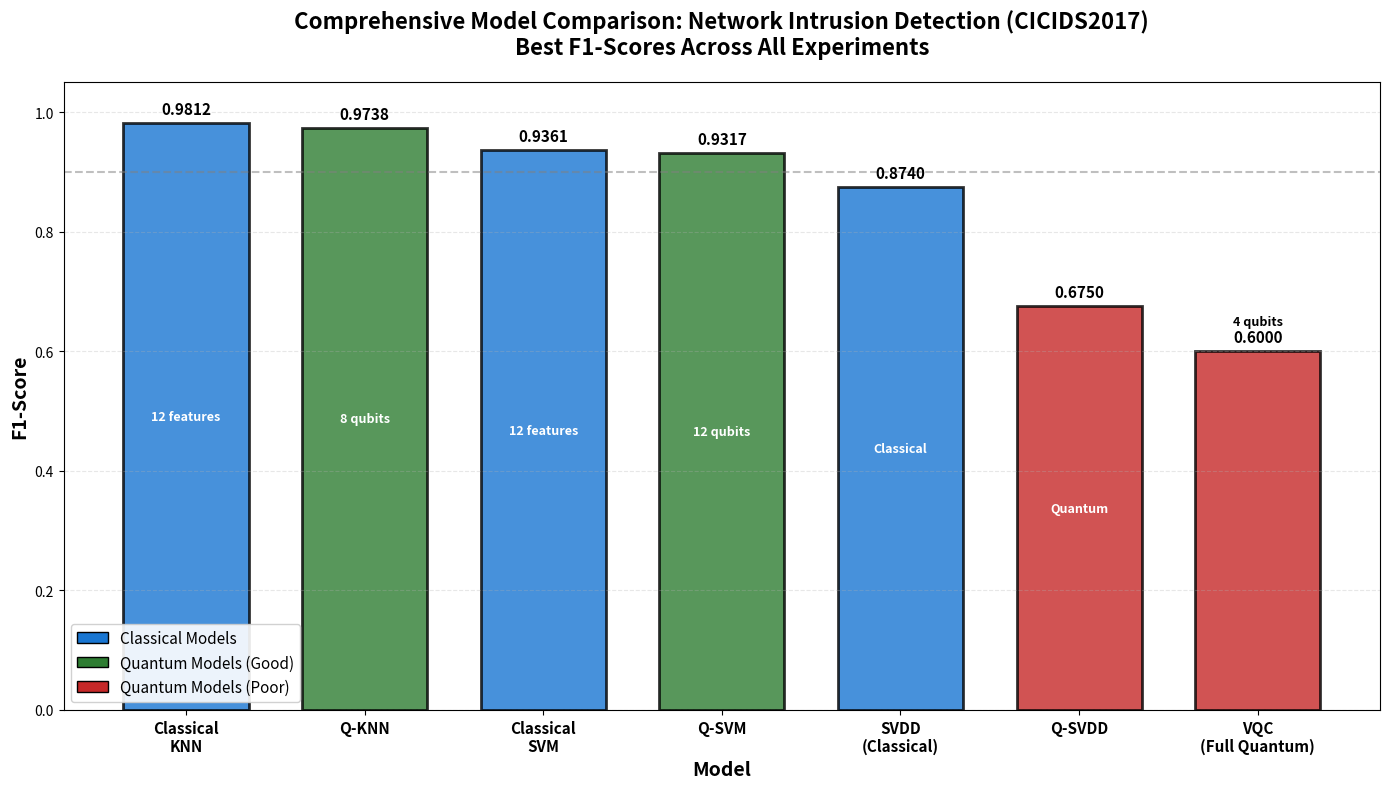

The script that saved this image:
"""
Comprehensive F1-Score Comparison: All Models
Classical vs Quantum Approaches for Network Intrusion Detection
"""

import matplotlib.pyplot as plt
import numpy as np

# Data: Best F1 scores from all experiments
models = [
    'Classical\nKNN',
    'Q-KNN',
    'Classical\nSVM',
    'Q-SVM',
    'SVDD\n(Classical)',
    'Q-SVDD',
    'VQC\n(Full Quantum)'
]

f1_scores = [
    0.9812,  # Classical KNN (12 features)
    0.9738,  # Q-KNN (8 qubits)
    0.9361,  # Classical SVM (12 features)
    0.9317,  # Q-SVM (12 qubits)
    0.874,   # SVDD (classical)
    0.675,   # Q-SVDD (quantum)
    0.60     # VQC (4 qubits) - improved version
]

# Features/Qubits info
info = [
    '12 features',
    '8 qubits',
    '12 features',
    '12 qubits',
    'Classical',
    'Quantum',
    '4 qubits'
]

# Color scheme: Classical (blue), Quantum (green/red for poor performance)
colors = [
    '#1976D2',  # Classical KNN - blue
    '#2E7D32',  # Q-KNN - green
    '#1976D2',  # Classical SVM - blue
    '#2E7D32',  # Q-SVM - green
    '#1976D2',  # SVDD - blue
    '#C62828',  # Q-SVDD - red (poor)
    '#C62828',  # VQC - red (poor)
]

# Create figure
fig, ax = plt.subplots(figsize=(14, 8))

# Create bars
x = np.arange(len(models))
bars = ax.bar(x, f1_scores, color=colors, alpha=0.8, edgecolor='black', linewidth=2, width=0.7)

# Add value labels on bars
for i, (bar, f1, model_info) in enumerate(zip(bars, f1_scores, info)):
    height = bar.get_height()

    # F1 score on top
    ax.text(bar.get_x() + bar.get_width()/2., height + 0.01,
            f'{f1:.4f}',
            ha='center', va='bottom', fontweight='bold', fontsize=11)

    # Features/Qubits info inside or below bar
    y_pos = height/2 if height > 0.6 else height + 0.05
    text_color = 'white' if height > 0.6 else 'black'
    ax.text(bar.get_x() + bar.get_width()/2., y_pos,
            model_info,
            ha='center', va='center', fontsize=9,
            fontweight='bold', color=text_color)

# Styling
ax.set_ylabel('F1-Score', fontweight='bold', fontsize=14)
ax.set_xlabel('Model', fontweight='bold', fontsize=14)
ax.set_title('Comprehensive Model Comparison: Network Intrusion Detection (CICIDS2017)\nBest F1-Scores Across All Experiments',
             fontsize=16, fontweight='bold', pad=20)
ax.set_xticks(x)
ax.set_xticklabels(models, fontsize=11, fontweight='bold')
ax.set_ylim(0, 1.05)
ax.grid(True, alpha=0.3, axis='y', linestyle='--')

# Add horizontal line at 0.9 for reference
ax.axhline(y=0.9, color='gray', linestyle='--', linewidth=1.5, alpha=0.5, label='0.9 threshold')

# Add legend
from matplotlib.patches import Patch
legend_elements = [
    Patch(facecolor='#1976D2', edgecolor='black', label='Classical Models'),
    Patch(facecolor='#2E7D32', edgecolor='black', label='Quantum Models (Good)'),
    Patch(facecolor='#C62828', edgecolor='black', label='Quantum Models (Poor)')
]
ax.legend(handles=legend_elements, loc='lower left', fontsize=11, framealpha=0.9)

# Calculate rankings and stats for printing (but don't display on graph)
rankings = np.argsort(f1_scores)[::-1]  # Descending order
classical_avg = np.mean([f1_scores[0], f1_scores[2], f1_scores[4]])
quantum_avg = np.mean([f1_scores[1], f1_scores[3], f1_scores[5], f1_scores[6]])

plt.tight_layout()
plt.savefig('comprehensive_f1_comparison.png', dpi=300, bbox_inches='tight')
print("✓ Saved: comprehensive_f1_comparison.png")

# Print detailed results
print("\n" + "="*80)
print("COMPREHENSIVE F1-SCORE COMPARISON")
print("="*80)
print(f"\n{'Rank':<6} {'Model':<25} {'F1-Score':<12} {'Config':<15}")
print("-"*80)
for rank, idx in enumerate(rankings, 1):
    model_name = models[idx].replace('\n', ' ')
    print(f"{rank:<6} {model_name:<25} {f1_scores[idx]:<12.4f} {info[idx]:<15}")

print("\n" + "="*80)
print("KEY FINDINGS")
print("="*80)
print(f"🥇 Best Overall:     Classical KNN (F1 = {f1_scores[0]:.4f})")
print(f"🥈 Best Quantum:     Q-KNN (F1 = {f1_scores[1]:.4f})")
print(f"📊 Classical Avg:    {classical_avg:.4f}")
print(f"⚛️  Quantum Avg:      {quantum_avg:.4f}")
print(f"📉 Gap:              {(classical_avg - quantum_avg):.4f} ({(classical_avg - quantum_avg)/classical_avg*100:.1f}%)")
print("\nQuantum Advantage Cases:")
print(f"  • Q-KNN vs Classical SVM: {(f1_scores[1] - f1_scores[2])*100:+.2f}%")
print(f"  • Q-SVM vs Classical SVM: {(f1_scores[3] - f1_scores[2])*100:+.2f}%")
print(f"  • Q-KNN vs Classical KNN: {(f1_scores[1] - f1_scores[0])*100:+.2f}%")
print("\nPoor Performers:")
print(f"  • VQC: {f1_scores[6]:.4f} (needs better training)")
print(f"  • Q-SVDD: {f1_scores[5]:.4f} (worse than classical SVDD)")
print("="*80)

plt.show()
